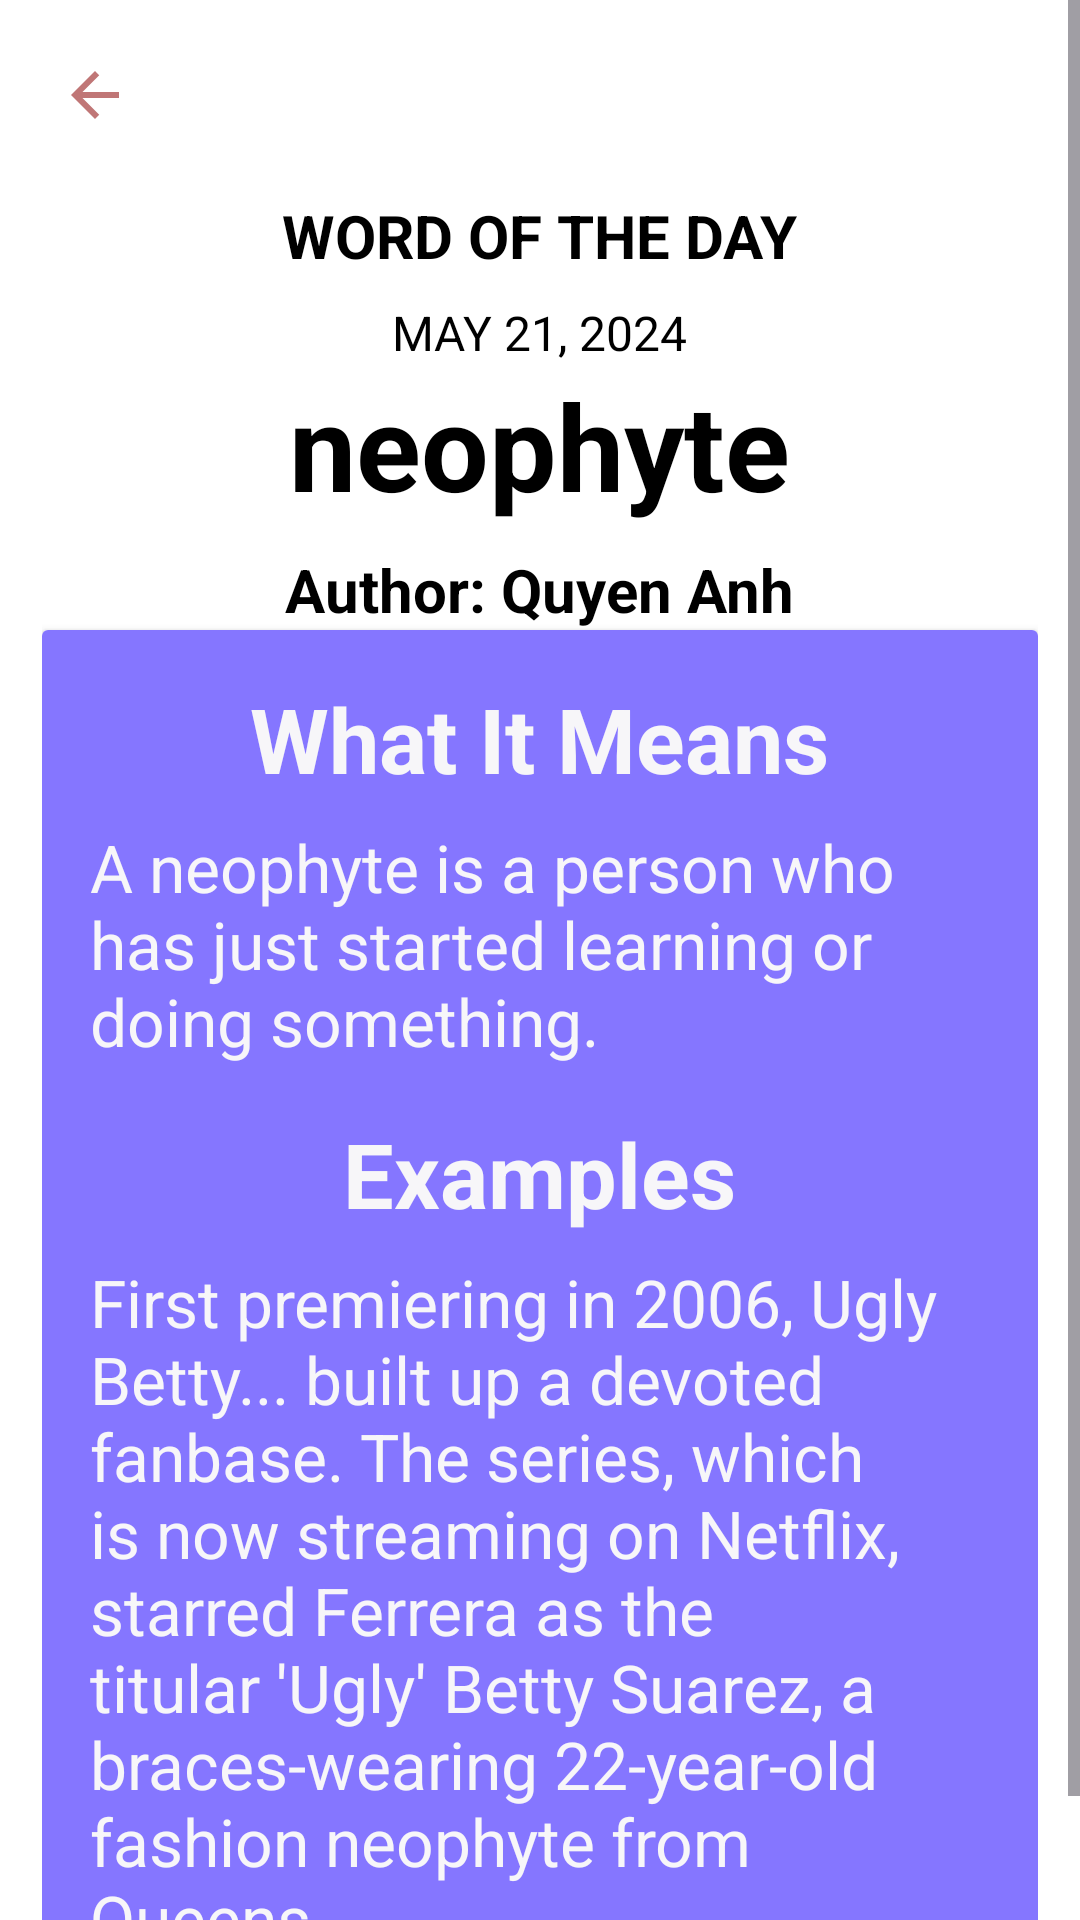

This screen was rendered from an Android layout file. Write that file and the resources it references.
<!-- AndroidManifest.xml: application theme Theme.Dictionary -->
<!-- res/layout/wotd_result.xml -->
<?xml version="1.0" encoding="utf-8"?>
<ScrollView xmlns:android="http://schemas.android.com/apk/res/android"
    android:layout_width="match_parent"
    android:layout_height="match_parent"
    android:background="@color/white"
    android:orientation="vertical">


    <LinearLayout
        android:layout_width="match_parent"
        android:layout_height="wrap_content"
        android:orientation="vertical"
        android:gravity="center_horizontal"
        android:padding="14sp">
        <ImageButton
            android:id="@+id/goBack"
            android:layout_width="35dp"
            android:layout_height="35dp"
            android:layout_gravity="left"
            android:background="@null"
            android:src="@drawable/ic_back"
            android:layout_weight="1"
            />

        <TextView
            android:layout_width="wrap_content"
            android:layout_height="wrap_content"
            android:text="WORD OF THE DAY"
            android:textStyle="bold"
            android:textSize="20sp"
            android:textColor="@color/black"
            android:layout_marginTop="16dp"
            android:layout_marginBottom="8dp"/>

        <TextView
            android:id="@+id/date"
            android:layout_width="wrap_content"
            android:layout_height="wrap_content"
            android:textColor="@color/black"
            android:textSize="16sp"
            android:text="MAY 21, 2024"
            />

        <TextView
            android:id="@+id/word"
            android:layout_width="wrap_content"
            android:textColor="@color/black"
            android:layout_height="wrap_content"
            android:text="neophyte"
            android:textSize="40sp"
            android:textStyle="bold"
            android:layout_marginBottom="8dp"/>
        <LinearLayout
            android:layout_width="match_parent"
            android:layout_height="wrap_content"
            android:orientation="horizontal"
            android:gravity="center_horizontal"
            >
            <TextView
                android:layout_width="wrap_content"
                android:layout_height="wrap_content"
                android:text="Author: "
                android:textSize="20sp"
                android:textColor="@color/black"
                android:textStyle="bold"/>
            <TextView
                android:id="@+id/author"
                android:layout_width="wrap_content"
                android:layout_height="wrap_content"
                android:text="Quyen Anh"
                android:textSize="20sp"
                android:textColor="@color/black"
                android:textStyle="bold"/>


        </LinearLayout>

        <androidx.cardview.widget.CardView
            android:layout_width="match_parent"
            android:layout_height="wrap_content"

            >

            <LinearLayout
                android:layout_width="match_parent"
                android:layout_height="wrap_content"
                android:orientation="vertical"
                android:gravity="center_horizontal"
                android:background="@color/lightBlue"
                android:padding="16sp"
                >
                <TextView
                    android:layout_width="wrap_content"
                    android:layout_height="wrap_content"
                    android:text="What It Means"
                    android:textColor="@color/offWhite"
                    android:textStyle="bold"
                    android:textSize="30sp"
                    android:layout_marginBottom="8dp"/>

                <TextView
                    android:id="@+id/definition"
                    android:layout_width="wrap_content"
                    android:layout_height="wrap_content"
                    android:textColor="@color/offWhite"
                    android:text="A neophyte is a person who has just started learning or doing something."
                    android:textSize="22sp"
                    android:layout_marginBottom="16dp"/>

                <TextView
                    android:layout_width="wrap_content"
                    android:layout_height="wrap_content"
                    android:textColor="@color/offWhite"
                    android:text="Examples"
                    android:textStyle="bold"
                    android:textSize="30sp"
                    android:layout_marginBottom="8dp"/>

                <TextView
                    android:id="@+id/example"
                    android:layout_width="wrap_content"
                    android:layout_height="wrap_content"
                    android:textColor="@color/offWhite"
                    android:text="First premiering in 2006, Ugly Betty... built up a devoted fanbase. The series, which is now streaming on Netflix, starred Ferrera as the titular 'Ugly' Betty Suarez, a braces-wearing 22-year-old fashion neophyte from Queens."
                    android:textSize="22sp"/>

            </LinearLayout>

        </androidx.cardview.widget.CardView>


    </LinearLayout>









</ScrollView>
<!-- resources referenced by this layout -->
<resources>
  <color name="black">#FF000000</color>
  <color name="lightBlue">#8576FF</color>
  <color name="offWhite">#f7f6f9</color>
  <color name="white">#FFFFFFFF</color>
  <!-- drawable ic_back (drawable) -->
  <vector android:autoMirrored="true" android:height="24dp"
      android:tint="#C07676" android:viewportHeight="24"
      android:viewportWidth="24" android:width="24dp" xmlns:android="http://schemas.android.com/apk/res/android">
      <path android:fillColor="@android:color/white" android:pathData="M20,11H7.83l5.59,-5.59L12,4l-8,8 8,8 1.41,-1.41L7.83,13H20v-2z"/>
  </vector>
  <style name="Theme.Dictionary" parent="Base.Theme.Dictionary" />
  <style name="Base.Theme.Dictionary" parent="Theme.Material3.DayNight.NoActionBar">
          <item name="colorPrimary">@color/colorPrimary</item>
          <item name="colorPrimaryVariant">@color/colorPrimaryDark</item>
          <item name="colorOnPrimary">@color/white</item>
  
          <item name="colorSecondary">@color/colorSecondary</item>
          <item name="colorSecondaryVariant">@color/colorSecondaryDark</item>
          <item name="colorOnSecondary">@color/black</item>
  
          <item name="android:statusBarColor" tools:targetApi="l">?attr/colorPrimaryVariant</item>
      </style>
  <color name="colorPrimary">#7C8DFF</color>
  <color name="colorPrimaryDark">#333984</color>
  <color name="colorSecondary">#7C8DFF</color>
  <color name="colorSecondaryDark">#7C8DFF</color>
</resources>
